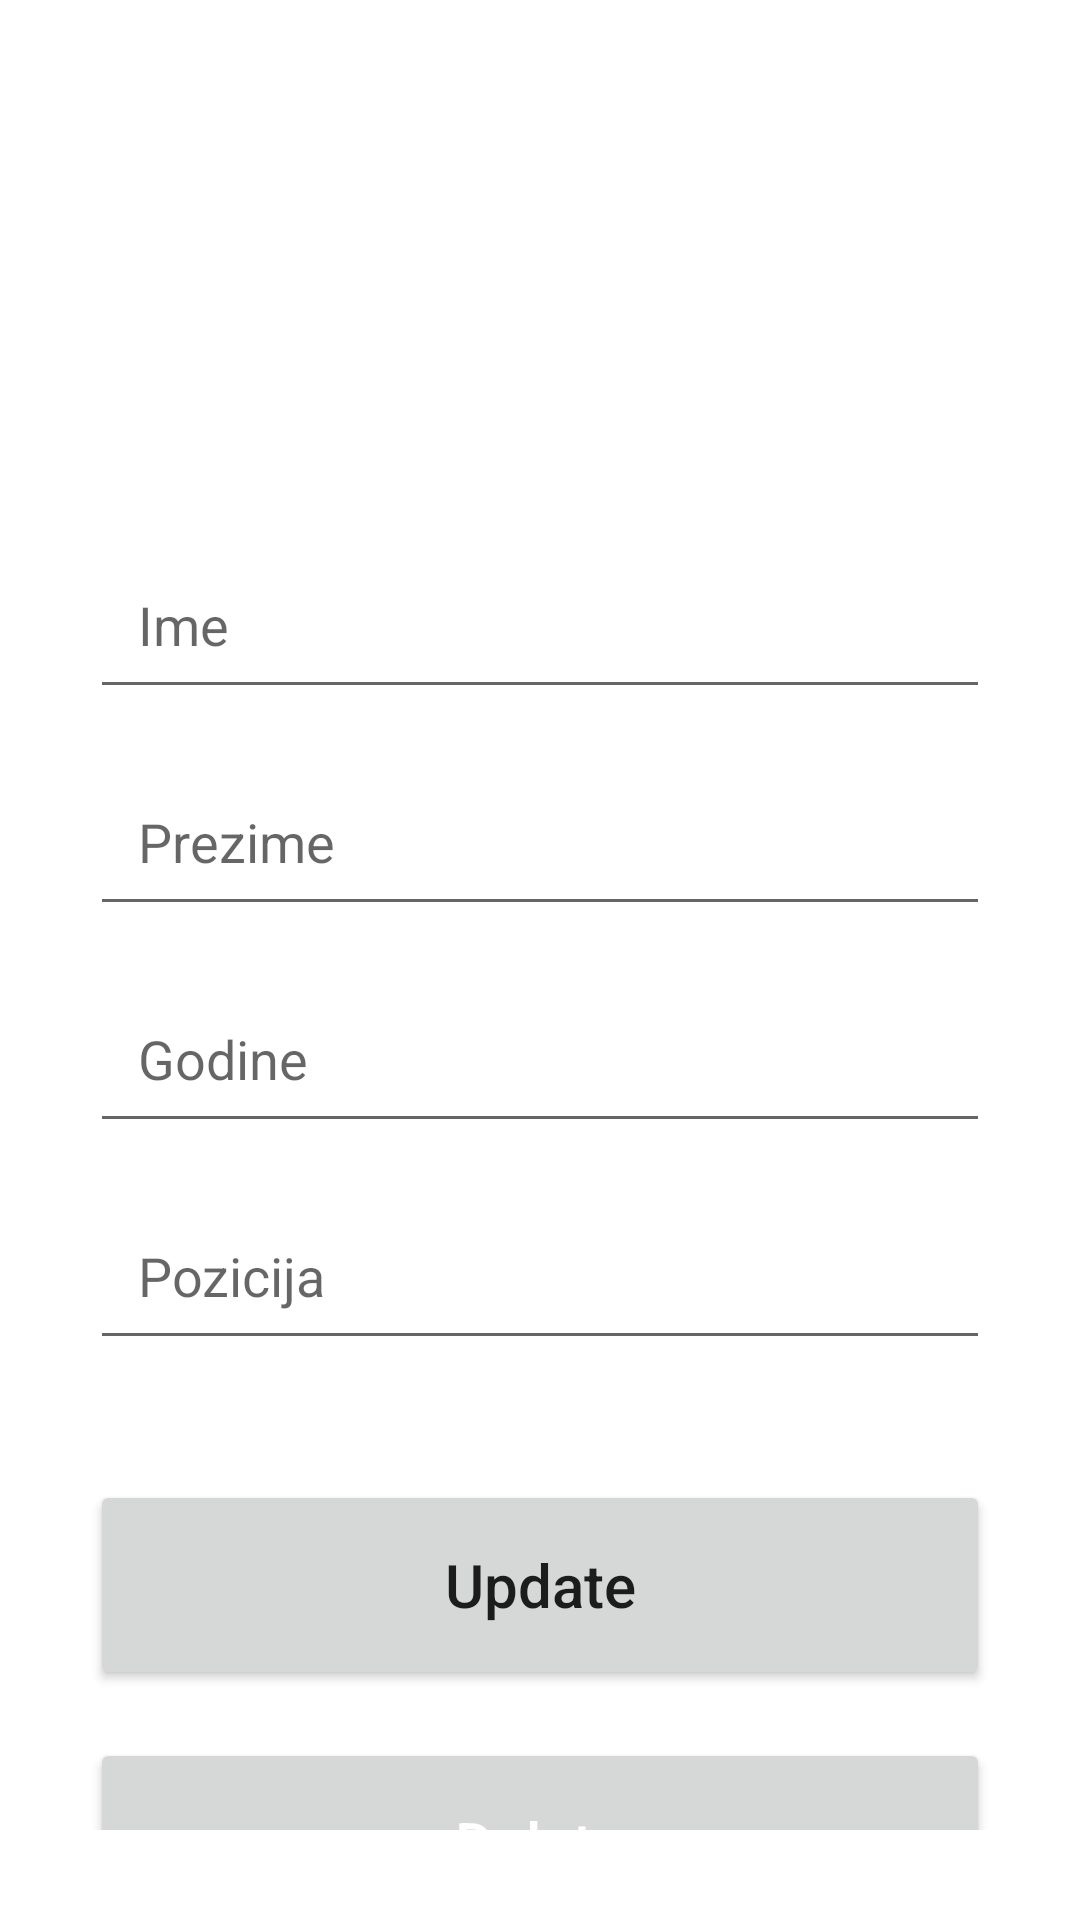

This screen was rendered from an Android layout file. Write that file and the resources it references.
<!-- AndroidManifest.xml: application theme Theme.UIDesign -->
<!-- res/layout/activity_update.xml -->
<?xml version="1.0" encoding="utf-8"?>
<androidx.constraintlayout.widget.ConstraintLayout xmlns:android="http://schemas.android.com/apk/res/android"
    xmlns:app="http://schemas.android.com/apk/res-auto"
    xmlns:tools="http://schemas.android.com/tools"
    android:layout_width="match_parent"
    android:layout_height="match_parent"
    tools:context=".PlayerActivity"
    android:background="@color/white"
    android:padding="30dp">

    <EditText
        android:id="@+id/editIme2"
        android:layout_width="match_parent"
        android:layout_height="wrap_content"
        android:layout_marginTop="150dp"
        android:ems="10"
        android:hint="Ime"
        android:inputType="text"
        android:textColor="@color/black"
        android:padding="16dp"
        app:layout_constraintEnd_toEndOf="parent"
        app:layout_constraintStart_toStartOf="parent"
        app:layout_constraintTop_toTopOf="parent" />

    <EditText
        android:id="@+id/editPrezime2"
        android:layout_width="match_parent"
        android:layout_height="wrap_content"
        android:layout_marginTop="16dp"
        android:ems="10"
        android:hint="Prezime"
        android:inputType="text"
        android:textColor="@color/black"
        android:padding="16dp"
        app:layout_constraintEnd_toEndOf="parent"
        app:layout_constraintStart_toStartOf="parent"
        app:layout_constraintTop_toBottomOf="@+id/editIme2" />

    <EditText
        android:id="@+id/editGodine2"
        android:layout_width="match_parent"
        android:layout_height="wrap_content"
        android:layout_marginTop="16dp"
        android:ems="10"
        android:hint="Godine"
        android:inputType="number"
        android:textColor="@color/black"
        android:padding="16dp"
        app:layout_constraintEnd_toEndOf="parent"
        app:layout_constraintStart_toStartOf="parent"
        app:layout_constraintTop_toBottomOf="@+id/editPrezime2" />

    <EditText
        android:id="@+id/editPozicija2"
        android:layout_width="match_parent"
        android:layout_height="wrap_content"
        android:layout_marginTop="16dp"
        android:ems="10"
        android:hint="Pozicija"
        android:inputType="text"
        android:textColor="@color/black"
        android:padding="16dp"
        app:layout_constraintEnd_toEndOf="parent"
        app:layout_constraintStart_toStartOf="parent"
        app:layout_constraintTop_toBottomOf="@+id/editGodine2" />

    <Button
        android:id="@+id/update_button"
        android:layout_width="match_parent"
        android:layout_height="70dp"
        android:layout_marginTop="40dp"
        android:text="Update"
        android:textSize="20sp"
        android:textAllCaps="false"
        app:layout_constraintEnd_toEndOf="parent"
        app:layout_constraintStart_toStartOf="parent"
        app:layout_constraintTop_toBottomOf="@+id/editPozicija2" />

    <Button
        android:id="@+id/delete_button"
        android:layout_width="match_parent"
        android:layout_height="70dp"
        android:layout_marginTop="16dp"
        android:text="Delete"
        android:textAllCaps="false"
        android:textColor="@color/white"
        android:textSize="20sp"
        app:layout_constraintEnd_toEndOf="parent"
        app:layout_constraintStart_toStartOf="parent"
        app:layout_constraintTop_toBottomOf="@+id/update_button" />

</androidx.constraintlayout.widget.ConstraintLayout>
<!-- resources referenced by this layout -->
<resources>
  <color name="black">#FF000000</color>
  <color name="white">#FFFFFFFF</color>
  <style name="Theme.UIDesign" parent="Theme.MaterialComponents.DayNight.NoActionBar">
          <item name="colorPrimary">@color/blue</item>
          <item name="colorPrimaryVariant">@color/blue</item>
          <item name="colorOnPrimary">@color/white</item>
          <item name="colorSecondary">@color/yellow</item>
          <item name="colorSecondaryVariant">@color/yellow</item>
          <item name="colorOnSecondary">@color/black</item>
          <item name="android:statusBarColor">?attr/colorPrimaryVariant</item>
          <item name="popupTheme">@color/blue</item>
          <item name="drawerArrowStyle">@style/DrawerArrowStyle</item>
      </style>
  <color name="blue">#FF0000FF</color>
  <color name="yellow">#FFEB3B</color>
  <style name="DrawerArrowStyle" parent="Widget.AppCompat.DrawerArrowToggle">
          <item name="spinBars">true</item>
          <item name="color">@android:color/white</item>
      </style>
</resources>
